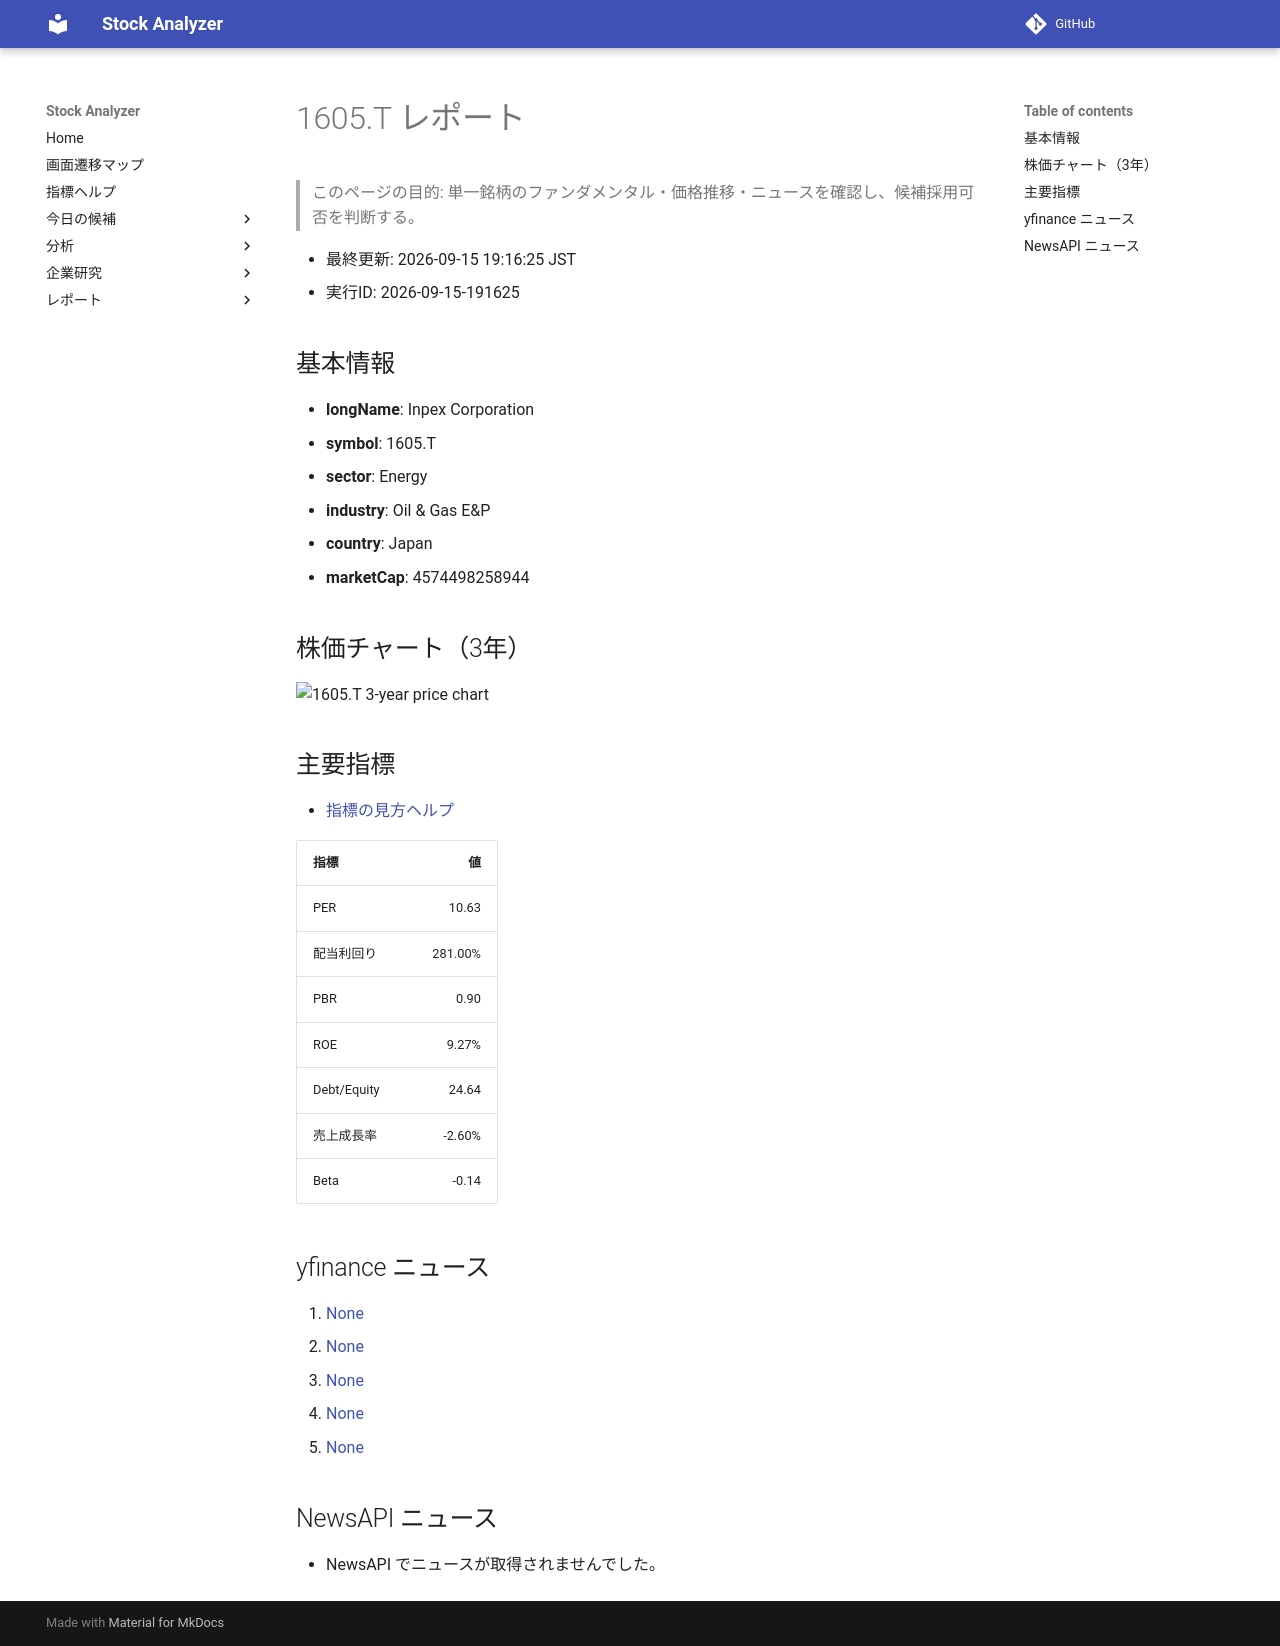

repository: Yumi-note/Making-APP · page: reports/2026-09-15/191625/1605_T/index.html · generator: mkdocs

# 1605.T レポート

> このページの目的: 単一銘柄のファンダメンタル・価格推移・ニュースを確認し、候補採用可否を判断する。

- 最終更新: 2026-09-15 19:16:25 JST
- 実行ID: 2026-09-15-191625

## 基本情報

- **longName**: Inpex Corporation
- **symbol**: 1605.T
- **sector**: Energy
- **industry**: Oil & Gas E&P
- **country**: Japan
- **marketCap**: 4574498258944

## 株価チャート（3年）

![1605.T 3-year price chart](1605_T_3y.png)

## 主要指標

- [指標の見方ヘルプ](../../../../indicators.md)

| 指標 | 値 |
|---|---:|
| PER | 10.63 |
| 配当利回り | 281.00% |
| PBR | 0.90 |
| ROE | 9.27% |
| Debt/Equity | 24.64 |
| 売上成長率 | -2.60% |
| Beta | -0.14 |

## yfinance ニュース

1. [None](None)
2. [None](None)
3. [None](None)
4. [None](None)
5. [None](None)

## NewsAPI ニュース

- NewsAPI でニュースが取得されませんでした。
